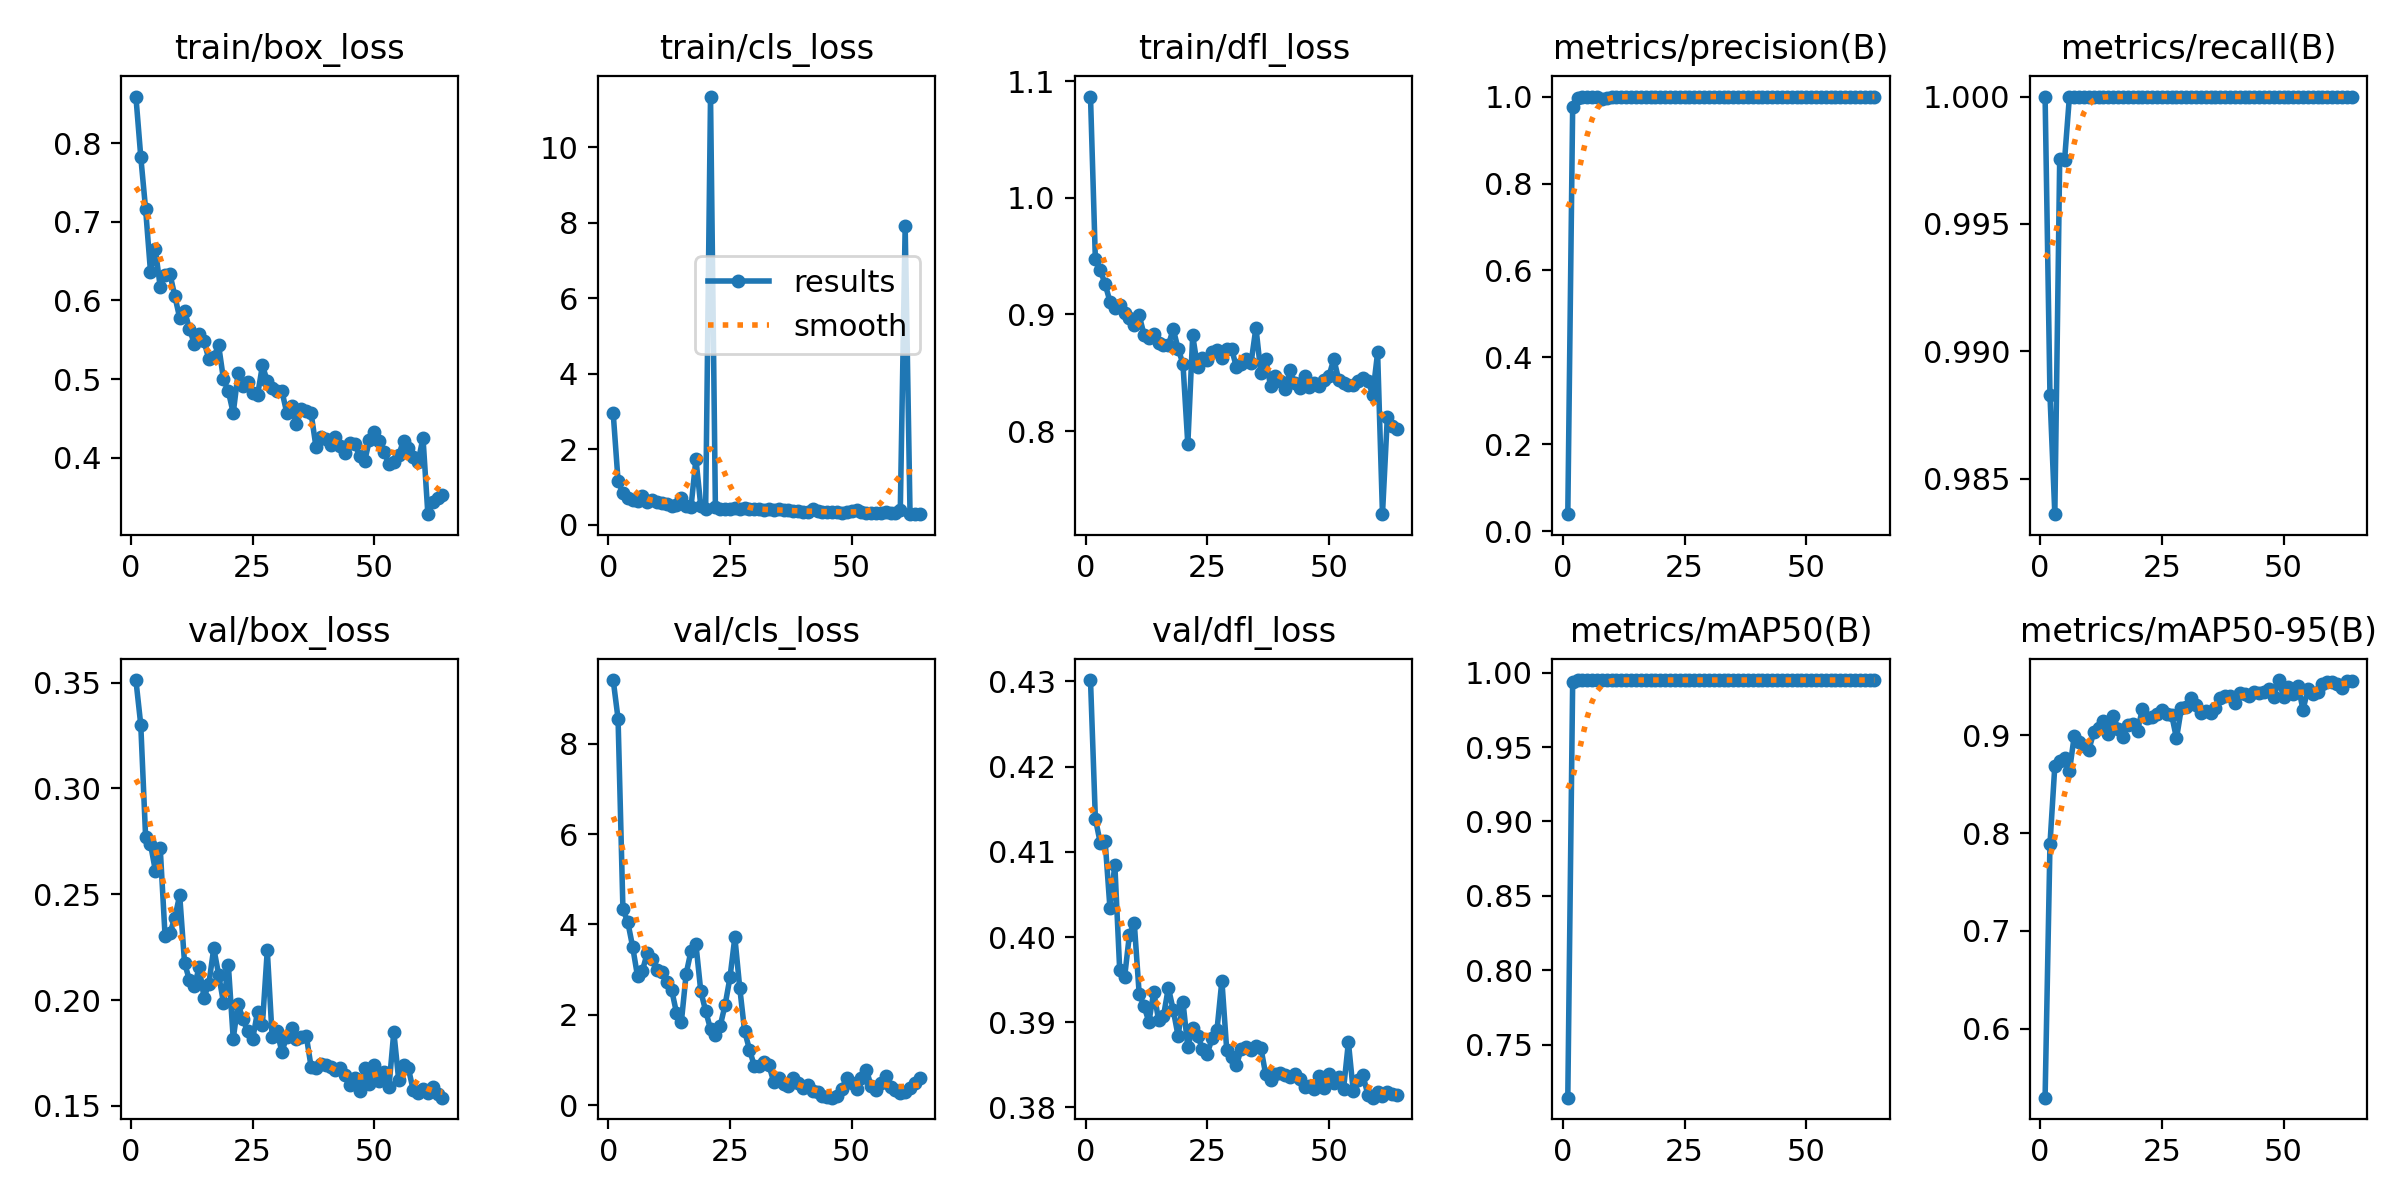

The file beside this chart, header and first rows:
epoch, time, train/box_loss, train/cls_loss, train/dfl_loss, metrics/precision(B), metrics/recall(B), metrics/mAP50(B), metrics/mAP50-95(B), val/box_loss, val/cls_loss, val/dfl_loss, lr/pg0, lr/pg1, lr/pg2
1, 4.921, 0.8593, 2.952, 1.087, 0.03954, 1, 0.7144, 0.5295, 0.3512, 9.414, 0.4302, 0.0002, 0.0002, 0.0002
2, 7.562, 0.7827, 1.155, 0.9473, 0.9767, 0.9883, 0.9938, 0.7884, 0.3301, 8.557, 0.4139, 0.0004141, 0.0004141, 0.0004141
3, 10.02, 0.7157, 0.8309, 0.9382, 0.9962, 0.9836, 0.9949, 0.8689, 0.2769, 4.338, 0.4111, 0.0006219, 0.0006219, 0.0006219
4, 12.76, 0.6364, 0.7014, 0.9261, 1, 0.9975, 0.995, 0.8732, 0.2737, 4.051, 0.4113, 0.0008235, 0.0008235, 0.0008235
5, 15.27, 0.6648, 0.66, 0.9111, 1, 0.9975, 0.995, 0.8765, 0.2612, 3.505, 0.4034, 0.001019, 0.001019, 0.001019
6, 17.59, 0.6171, 0.6359, 0.9056, 0.9998, 1, 0.995, 0.8632, 0.2717, 2.852, 0.4085, 0.001208, 0.001208, 0.001208
7, 19.78, 0.6323, 0.7682, 0.9079, 0.9993, 1, 0.995, 0.8996, 0.2301, 2.974, 0.3961, 0.001391, 0.001391, 0.001391
8, 22.05, 0.6335, 0.6038, 0.9014, 0.9948, 1, 0.995, 0.8927, 0.2316, 3.37, 0.3952, 0.001568, 0.001568, 0.001568
9, 24.29, 0.6055, 0.6478, 0.8969, 0.9973, 1, 0.995, 0.8893, 0.239, 3.241, 0.4003, 0.001738, 0.001738, 0.001738
10, 26.66, 0.5777, 0.6018, 0.8905, 0.9998, 1, 0.995, 0.8853, 0.2495, 2.981, 0.4016, 0.001745, 0.001745, 0.001745
11, 29.13, 0.5866, 0.5756, 0.8992, 0.9999, 1, 0.995, 0.903, 0.2176, 2.949, 0.3934, 0.001717, 0.001717, 0.001717
12, 31.38, 0.5642, 0.5407, 0.8828, 0.9998, 1, 0.995, 0.9079, 0.2094, 2.736, 0.3919, 0.001689, 0.001689, 0.001689
13, 33.68, 0.5446, 0.4991, 0.8797, 0.9998, 1, 0.995, 0.914, 0.2067, 2.556, 0.39, 0.001661, 0.001661, 0.001661
14, 35.9, 0.5576, 0.5274, 0.883, 0.9998, 1, 0.995, 0.9008, 0.2154, 2.046, 0.3936, 0.001632, 0.001632, 0.001632
15, 38.17, 0.548, 0.6941, 0.8754, 0.9999, 1, 0.995, 0.9201, 0.2012, 1.833, 0.3902, 0.001604, 0.001604, 0.001604
16, 40.46, 0.5251, 0.4813, 0.8736, 0.9998, 1, 0.995, 0.9062, 0.2078, 2.912, 0.3907, 0.001576, 0.001576, 0.001576
17, 42.62, 0.528, 0.4723, 0.8738, 0.9998, 1, 0.995, 0.8984, 0.2245, 3.417, 0.3941, 0.001547, 0.001547, 0.001547
18, 44.91, 0.5429, 1.737, 0.8874, 0.9998, 1, 0.995, 0.91, 0.2121, 3.564, 0.3914, 0.001519, 0.001519, 0.001519
19, 47.22, 0.4995, 0.4883, 0.8707, 0.9998, 1, 0.995, 0.9119, 0.1987, 2.519, 0.3884, 0.001491, 0.001491, 0.001491
20, 49.62, 0.4844, 0.4228, 0.8577, 0.9998, 1, 0.995, 0.9042, 0.2165, 2.084, 0.3924, 0.001463, 0.001463, 0.001463
21, 52.07, 0.4567, 11.35, 0.7886, 0.9999, 1, 0.995, 0.9273, 0.1818, 1.682, 0.3871, 0.001434, 0.001434, 0.001434
22, 54.56, 0.5072, 0.4646, 0.8821, 0.9999, 1, 0.995, 0.9177, 0.1982, 1.549, 0.3894, 0.001406, 0.001406, 0.001406
23, 57.01, 0.4914, 0.4226, 0.8548, 0.9998, 1, 0.995, 0.9185, 0.1908, 1.758, 0.3884, 0.001378, 0.001378, 0.001378
24, 59.38, 0.496, 0.4209, 0.8623, 0.9998, 1, 0.995, 0.9214, 0.1853, 2.218, 0.3869, 0.001349, 0.001349, 0.001349
25, 61.63, 0.4816, 0.4151, 0.8613, 0.9998, 1, 0.995, 0.9258, 0.1816, 2.826, 0.3863, 0.001321, 0.001321, 0.001321
26, 63.99, 0.4791, 0.4353, 0.8676, 0.9998, 1, 0.995, 0.9213, 0.1945, 3.716, 0.3881, 0.001293, 0.001293, 0.001293
27, 66.35, 0.5173, 0.422, 0.8696, 0.9998, 1, 0.995, 0.921, 0.1885, 2.601, 0.3891, 0.001265, 0.001265, 0.001265
28, 68.5, 0.4973, 0.4312, 0.8626, 0.9998, 1, 0.995, 0.8967, 0.2236, 1.642, 0.3949, 0.001236, 0.001236, 0.001236
29, 70.6, 0.4886, 0.4139, 0.8706, 0.9999, 1, 0.995, 0.9276, 0.1826, 1.229, 0.3867, 0.001208, 0.001208, 0.001208
30, 72.72, 0.4847, 0.3993, 0.8704, 0.9999, 1, 0.995, 0.9291, 0.1853, 0.8677, 0.3859, 0.00118, 0.00118, 0.00118
31, 74.91, 0.4847, 0.3989, 0.8547, 0.9999, 1, 0.995, 0.9383, 0.1756, 0.8635, 0.385, 0.001151, 0.001151, 0.001151
32, 77.22, 0.4571, 0.3936, 0.8573, 0.9999, 1, 0.995, 0.9313, 0.1827, 0.9545, 0.3869, 0.001123, 0.001123, 0.001123
33, 79.4, 0.4655, 0.4135, 0.8622, 0.9999, 1, 0.995, 0.9225, 0.1869, 0.8786, 0.3871, 0.001095, 0.001095, 0.001095
34, 81.62, 0.4424, 0.3757, 0.8586, 0.9998, 1, 0.995, 0.9249, 0.1815, 0.512, 0.3867, 0.001067, 0.001067, 0.001067
35, 83.81, 0.4618, 0.4057, 0.8887, 0.9998, 1, 0.995, 0.9228, 0.1827, 0.5952, 0.3872, 0.001038, 0.001038, 0.001038
36, 85.92, 0.4598, 0.3845, 0.8501, 0.9999, 1, 0.995, 0.9277, 0.1832, 0.4712, 0.387, 0.00101, 0.00101, 0.00101
37, 88.18, 0.4568, 0.3773, 0.8617, 0.9999, 1, 0.995, 0.9377, 0.1685, 0.4249, 0.3839, 0.0009817, 0.0009817, 0.0009817
38, 90.42, 0.4138, 0.3477, 0.8387, 0.9999, 1, 0.995, 0.9403, 0.1681, 0.5974, 0.3832, 0.0009534, 0.0009534, 0.0009534
39, 92.59, 0.4266, 0.3519, 0.8473, 0.9999, 1, 0.995, 0.9399, 0.1697, 0.4835, 0.3839, 0.0009251, 0.0009251, 0.0009251
40, 94.79, 0.4241, 0.3348, 0.8428, 0.9998, 1, 0.995, 0.9326, 0.1694, 0.3791, 0.3841, 0.0008969, 0.0008969, 0.0008969
41, 96.9, 0.4161, 0.3429, 0.8359, 0.9998, 1, 0.995, 0.9431, 0.1685, 0.4538, 0.3839, 0.0008686, 0.0008686, 0.0008686
42, 99.05, 0.4267, 0.4084, 0.8521, 0.9998, 1, 0.995, 0.9424, 0.1671, 0.311, 0.3836, 0.0008403, 0.0008403, 0.0008403
43, 101.2, 0.4148, 0.3491, 0.8412, 0.9999, 1, 0.995, 0.9399, 0.1678, 0.2847, 0.3839, 0.000812, 0.000812, 0.000812
44, 103.4, 0.4055, 0.3243, 0.8369, 0.9999, 1, 0.995, 0.944, 0.1646, 0.2066, 0.3834, 0.0007837, 0.0007837, 0.0007837
45, 105.8, 0.4193, 0.3396, 0.847, 0.9999, 1, 0.995, 0.9436, 0.1598, 0.1774, 0.3824, 0.0007554, 0.0007554, 0.0007554
46, 108, 0.4172, 0.3325, 0.8379, 0.9998, 1, 0.995, 0.9443, 0.1633, 0.1629, 0.3825, 0.0007271, 0.0007271, 0.0007271
47, 110.2, 0.4023, 0.3236, 0.8409, 0.9998, 1, 0.995, 0.9468, 0.1572, 0.2034, 0.3821, 0.0006989, 0.0006989, 0.0006989
48, 112.3, 0.3952, 0.3111, 0.8386, 0.9999, 1, 0.995, 0.9391, 0.168, 0.3644, 0.3837, 0.0006706, 0.0006706, 0.0006706
49, 114.3, 0.4228, 0.3285, 0.8438, 0.9998, 1, 0.995, 0.9564, 0.1603, 0.6031, 0.3822, 0.0006423, 0.0006423, 0.0006423
50, 116.5, 0.4325, 0.3451, 0.8473, 0.9998, 1, 0.995, 0.939, 0.1691, 0.4945, 0.384, 0.000614, 0.000614, 0.000614
51, 118.5, 0.4212, 0.3737, 0.8617, 0.9999, 1, 0.995, 0.9492, 0.1618, 0.354, 0.3829, 0.0005857, 0.0005857, 0.0005857
52, 120.7, 0.4072, 0.3277, 0.8442, 0.9999, 1, 0.995, 0.9423, 0.1661, 0.5888, 0.3836, 0.0005574, 0.0005574, 0.0005574
53, 122.8, 0.3918, 0.3064, 0.8415, 0.9999, 1, 0.995, 0.9502, 0.1588, 0.7854, 0.3821, 0.0005291, 0.0005291, 0.0005291
54, 124.9, 0.3949, 0.3165, 0.8399, 0.9999, 1, 0.995, 0.9261, 0.185, 0.4243, 0.3877, 0.0005009, 0.0005009, 0.0005009
55, 127, 0.4033, 0.3112, 0.8391, 0.9999, 1, 0.995, 0.9468, 0.1623, 0.3341, 0.3819, 0.0004726, 0.0004726, 0.0004726
56, 129.2, 0.4216, 0.3102, 0.8429, 0.9999, 1, 0.995, 0.9422, 0.1695, 0.4881, 0.3832, 0.0004443, 0.0004443, 0.0004443
57, 131.4, 0.4122, 0.3347, 0.8452, 0.9998, 1, 0.995, 0.9442, 0.1677, 0.6397, 0.3838, 0.000416, 0.000416, 0.000416
58, 133.5, 0.4013, 0.3132, 0.8432, 0.9999, 1, 0.995, 0.9522, 0.1573, 0.401, 0.3815, 0.0003877, 0.0003877, 0.0003877
59, 135.7, 0.395, 0.2989, 0.8313, 0.9999, 1, 0.995, 0.9543, 0.1561, 0.3219, 0.3811, 0.0003594, 0.0003594, 0.0003594
60, 137.9, 0.4251, 0.3968, 0.8674, 0.9998, 1, 0.995, 0.9543, 0.1581, 0.2766, 0.3818, 0.0003311, 0.0003311, 0.0003311
... 4 more rows
